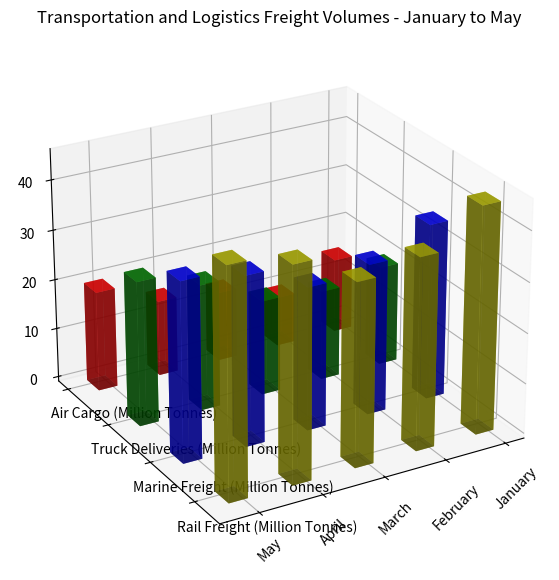

Write the Python code that produced this figure. (Note: this script raises an exception after producing the figure.)
import numpy as np
import matplotlib.pyplot as plt

# Preparing data
data_str = 'Month,Air Cargo (Million Tonnes),Truck Deliveries (Million Tonnes),Marine Freight (Million Tonnes),Rail Freight (Million Tonnes)\
            /n January,15,20,35,45\
            /n February,10,18,30,38\
            /n March,14,19,28.5,36.2\
            /n April,15.2,25.2,33.7,42.4\
            /n May,20,28.8,35.6,45.2'
data_list = data_str.split('/n ')
header = data_list[0].split(',')
data_raw = [d.split(',') for d in data_list[1:]]
x_values = [row[0] for row in data_raw]
y_values = header[1:]
data = np.float32([row[1:] for row in data_raw])

# Create 3D figure
fig = plt.figure(figsize=(10, 7))
ax = plt.axes(projection='3d')

# Bar settings
width = 0.3
depth = 0.3
colors = ['r', 'g', 'b', 'y']
alpha = 0.7

# Plot each column of data
for i in range(len(y_values)):
    xs = np.arange(len(x_values))
    ys = [i]*len(x_values)
    zs = np.zeros(len(x_values))
    dx = np.full(len(x_values), width) 
    dy = np.full(len(x_values), depth) 
    dz = data[:, i]
    color = colors[i]
    ax.bar3d(xs, ys, zs, dx, dy, dz, color=color, alpha=alpha)

# Adjusting labels
ax.set_xticks(np.arange(len(x_values)))
ax.set_yticks(np.arange(len(y_values)))
ax.set_xticklabels(x_values, rotation=45)
ax.set_yticklabels(y_values, ha='left')

# Additional chart settings
plt.title('Transportation and Logistics Freight Volumes - January to May')
ax.grid(True)
ax.view_init(25, 60)

# Adjust layout and save the figure
plt.tight_layout()
plt.savefig('/cpfs01/user/yehancheng/workspace/datasets/SimChartV2/demo/3D/png/246_202312310050.png', format='png')

# Clear the figure
plt.clf()
